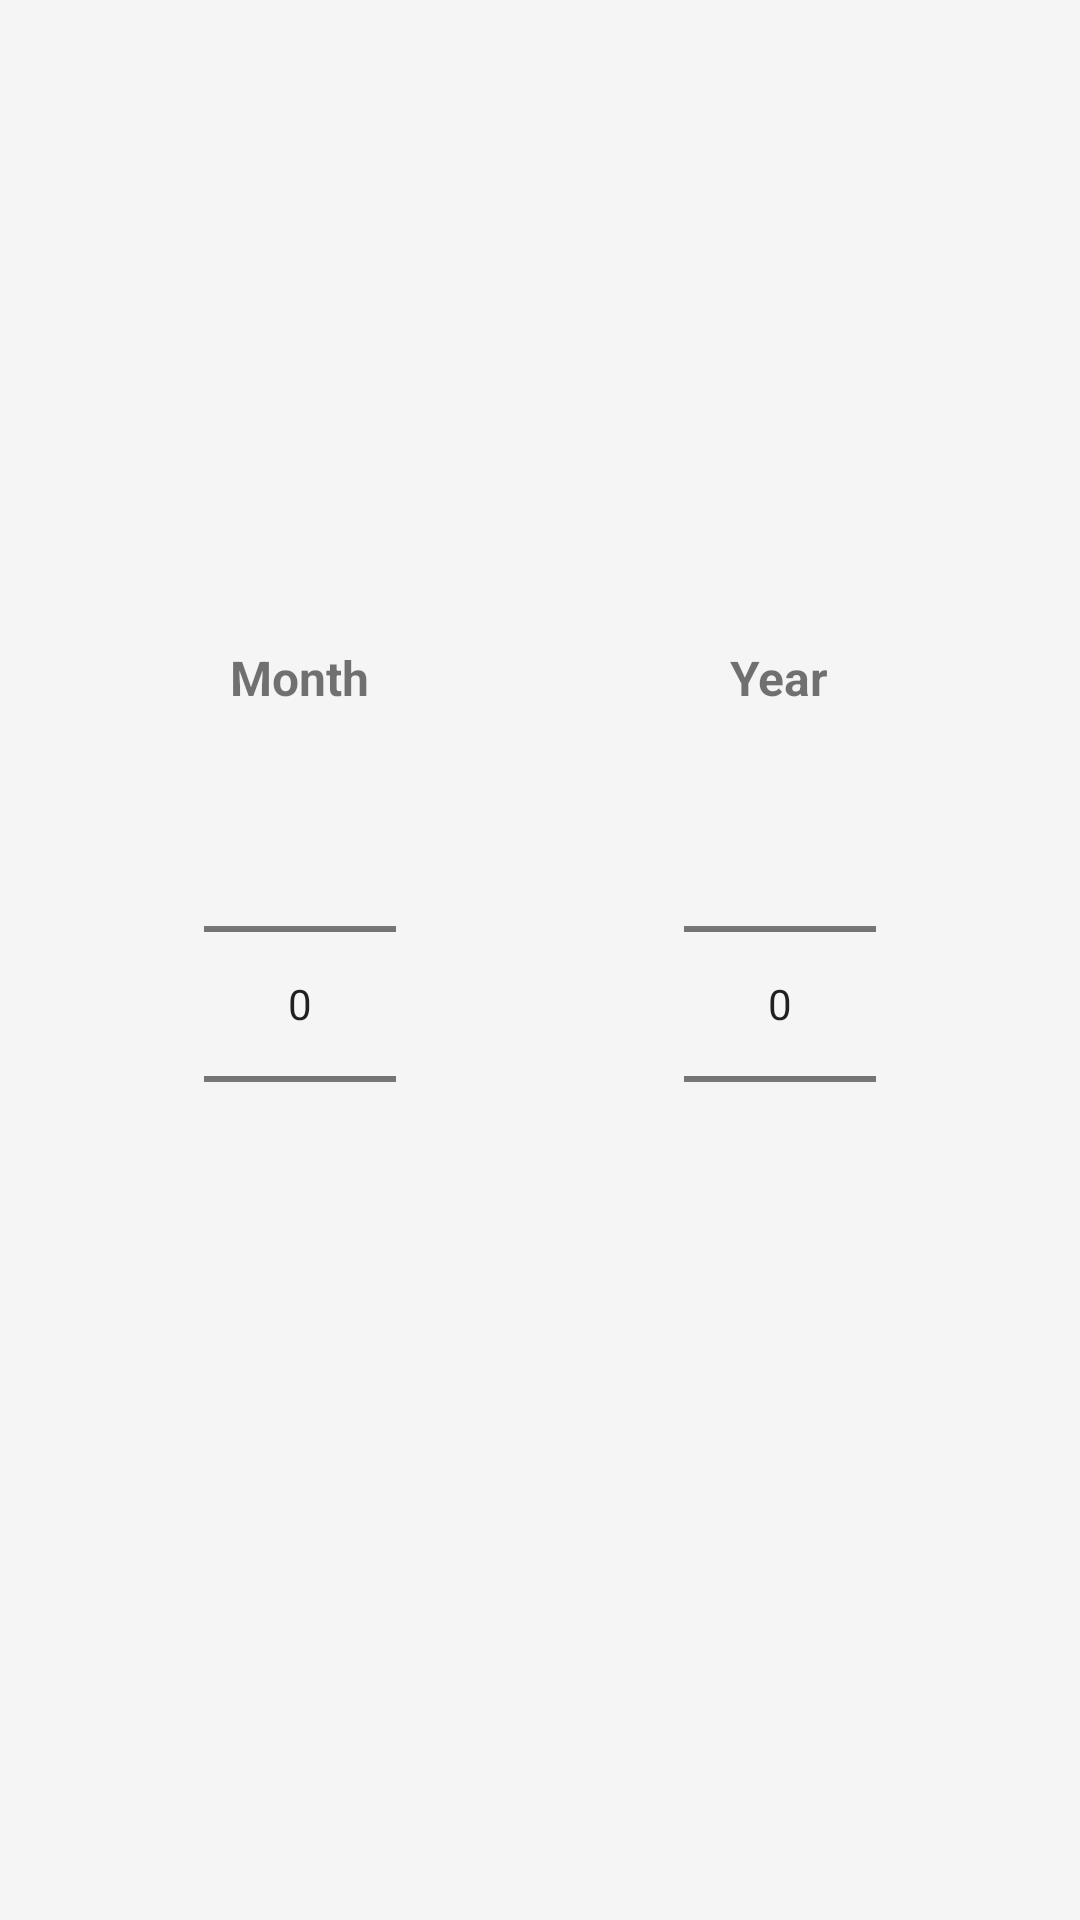

This screen was rendered from an Android layout file. Write that file and the resources it references.
<!-- AndroidManifest.xml: application theme Theme.FlowPocket -->
<!-- res/layout/dialog_month_year_picker.xml -->
<?xml version="1.0" encoding="utf-8"?>
<LinearLayout xmlns:android="http://schemas.android.com/apk/res/android"
    android:layout_width="match_parent"
    android:layout_height="wrap_content"
    android:orientation="horizontal"
    android:gravity="center"
    android:padding="20dp">

    <LinearLayout
        android:layout_width="0dp"
        android:layout_height="wrap_content"
        android:layout_weight="1"
        android:orientation="vertical"
        android:gravity="center">

        <TextView
            android:layout_width="wrap_content"
            android:layout_height="wrap_content"
            android:text="Month"
            android:textSize="16sp"
            android:textStyle="bold"
            android:layout_marginBottom="8dp" />

        <NumberPicker
            android:id="@+id/month_picker"
            android:layout_width="wrap_content"
            android:layout_height="wrap_content" />

    </LinearLayout>

    <LinearLayout
        android:layout_width="0dp"
        android:layout_height="wrap_content"
        android:layout_weight="1"
        android:orientation="vertical"
        android:gravity="center">

        <TextView
            android:layout_width="wrap_content"
            android:layout_height="wrap_content"
            android:text="Year"
            android:textSize="16sp"
            android:textStyle="bold"
            android:layout_marginBottom="8dp" />

        <NumberPicker
            android:id="@+id/year_picker"
            android:layout_width="wrap_content"
            android:layout_height="wrap_content" />

    </LinearLayout>

</LinearLayout>
<!-- resources referenced by this layout -->
<resources>
  <style name="Theme.FlowPocket" parent="Theme.MaterialComponents.Light.DarkActionBar">
          
          <item name="colorPrimary">@color/dark_grey_500</item>
          <item name="colorPrimaryVariant">@color/dark_grey_700</item>
          <item name="colorOnPrimary">@color/white</item>
          
          <item name="colorSecondary">@color/teal_200</item>
          <item name="colorSecondaryVariant">@color/teal_700</item>
          <item name="colorOnSecondary">@color/black</item>
          
          <item name="android:statusBarColor" tools:targetApi="l">?attr/colorPrimaryVariant</item>
  
          
          <item name="android:windowBackground">#F5F5F5</item>
          <item name="android:colorBackground">#F5F5F5</item>
          <item name="colorSurface">#FAFAFA</item>
          <item name="colorOnSurface">#212121</item>
      </style>
  <color name="dark_grey_500">#FF424242</color>
  <color name="dark_grey_700">#FF212121</color>
  <color name="white">#FFFFFFFF</color>
  <color name="teal_200">#FF03DAC5</color>
  <color name="teal_700">#FF018786</color>
  <color name="black">#FF000000</color>
</resources>
